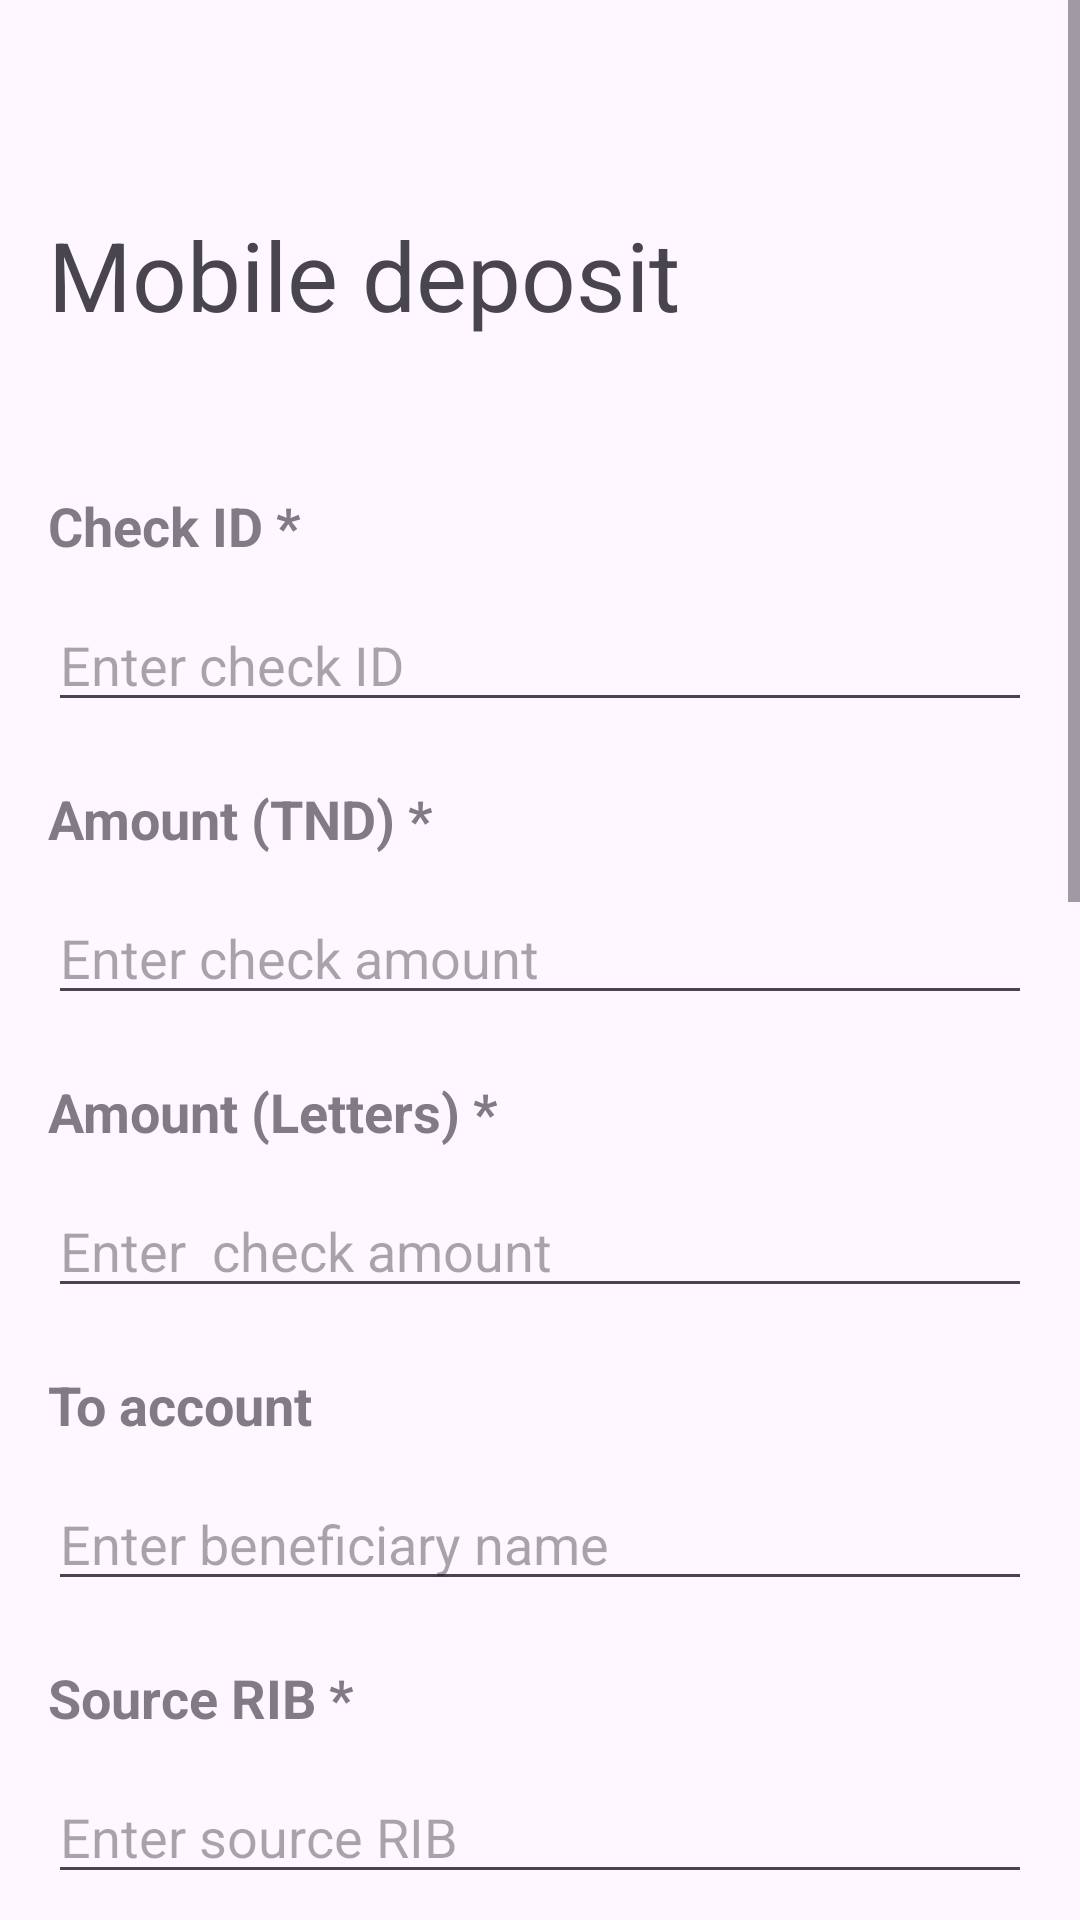

Here is an Android app screen rendered from its layout file. Give the layout XML and the strings, colors and styles it references.
<!-- AndroidManifest.xml: application theme Theme.Wifaq -->
<!-- res/layout/cheque_deposit_activity3.xml -->
<?xml version="1.0" encoding="utf-8"?>
<ScrollView xmlns:android="http://schemas.android.com/apk/res/android"
    xmlns:app="http://schemas.android.com/apk/res-auto"
    android:layout_width="match_parent"
    android:layout_height="match_parent">

    <RelativeLayout
        android:layout_width="match_parent"
        android:layout_height="wrap_content">

    <TextView
        android:id="@+id/title"
        android:layout_width="wrap_content"
        android:layout_height="wrap_content"
        android:layout_alignParentStart="true"
        android:layout_alignParentTop="true"
        android:layout_marginStart="16dp"
        android:layout_marginTop="70dp"
        android:layout_marginEnd="16dp"
        android:text="Mobile deposit"
        android:textSize="32dp"/>

    <TextView
        android:id="@+id/checkIdText"
        android:layout_width="wrap_content"
        android:layout_height="wrap_content"
        android:layout_below="@id/title"
        android:layout_marginStart="16dp"
        android:layout_marginTop="50dp"
        android:text="Check ID *"
        android:textSize="18sp"
        android:alpha="0.7"
        android:textStyle="bold"/>

    <EditText
        android:id="@+id/checkId"
        android:layout_width="match_parent"
        android:layout_height="wrap_content"
        android:layout_below="@id/checkIdText"
        android:layout_marginStart="16dp"
        android:layout_marginEnd="16dp"
        android:layout_marginTop="12dp"
        android:hint="Enter check ID"
        android:inputType="number" />

    <TextView
        android:id="@+id/amountText"
        android:layout_width="wrap_content"
        android:layout_height="wrap_content"
        android:layout_below="@id/checkId"
        android:layout_marginStart="16dp"
        android:layout_marginTop="20dp"
        android:text="Amount (TND) *"
        android:textSize="18sp"
        android:alpha="0.7"
        android:textStyle="bold"/>

    <EditText
        android:id="@+id/amount"
        android:layout_width="match_parent"
        android:layout_height="wrap_content"
        android:layout_below="@id/amountText"
        android:layout_marginStart="16dp"
        android:layout_marginEnd="16dp"
        android:layout_marginTop="12dp"
        android:hint="Enter check amount"
        android:inputType="numberDecimal" />

    <TextView
        android:id="@+id/lettresAmountText"
        android:layout_width="wrap_content"
        android:layout_height="wrap_content"
        android:layout_below="@+id/amount"
        android:layout_marginStart="16dp"
        android:layout_marginTop="20dp"
        android:text="Amount (Letters) *"
        android:textSize="18sp"
        android:alpha="0.7"
        android:textStyle="bold" />

    <EditText
        android:id="@+id/lettresAmount"
        android:layout_width="match_parent"
        android:layout_height="wrap_content"
        android:layout_below="@+id/lettresAmountText"
        android:layout_marginStart="16dp"
        android:layout_marginTop="12dp"
        android:layout_marginEnd="16dp"
        android:hint="Enter  check amount"
        android:inputType="text" />

    <TextView
        android:id="@+id/toaccountText"
        android:layout_width="wrap_content"
        android:layout_height="wrap_content"
        android:layout_below="@+id/lettresAmount"
        android:layout_marginStart="16dp"
        android:layout_marginTop="20dp"
        android:alpha="0.7"
        android:text="To account"
        android:textSize="18sp"
        android:textStyle="bold" />

    <EditText
        android:id="@+id/toaccount"
        android:layout_width="match_parent"
        android:layout_height="wrap_content"
        android:layout_below="@+id/toaccountText"
        android:layout_marginStart="16dp"
        android:layout_marginTop="12dp"
        android:layout_marginEnd="16dp"
        android:hint="Enter beneficiary name"
        android:inputType="text" />

    <TextView
        android:id="@+id/sourceRIBText"
        android:layout_width="wrap_content"
        android:layout_height="wrap_content"
        android:layout_below="@+id/toaccount"
        android:layout_marginStart="16dp"
        android:layout_marginTop="20dp"
        android:alpha="0.7"
        android:text="Source RIB *"
        android:textSize="18sp"
        android:textStyle="bold" />

    <EditText
        android:id="@+id/sourceRIB"
        android:layout_width="match_parent"
        android:layout_height="wrap_content"
        android:layout_below="@+id/sourceRIBText"
        android:layout_marginStart="16dp"
        android:layout_marginTop="12dp"
        android:layout_marginEnd="16dp"
        android:hint="Enter source RIB"
        android:inputType="text" />

    <TextView
        android:id="@+id/sourceHolderText"
        android:layout_width="wrap_content"
        android:layout_height="wrap_content"
        android:layout_below="@+id/sourceRIB"
        android:layout_marginStart="16dp"
        android:layout_marginTop="20dp"
        android:alpha="0.7"
        android:text="Source holder *"
        android:textSize="18sp"
        android:textStyle="bold"/>

    <EditText
        android:id="@+id/sourceHolder"
        android:layout_width="match_parent"
        android:layout_height="wrap_content"
        android:layout_below="@+id/sourceHolderText"
        android:layout_marginStart="16dp"
        android:layout_marginTop="12dp"
        android:layout_marginEnd="16dp"
        android:hint="Enter source holder"
        android:inputType="text"  />

    <TextView
        android:id="@+id/provenceText"
        android:layout_width="wrap_content"
        android:layout_height="wrap_content"
        android:layout_below="@+id/sourceHolder"
        android:layout_marginStart="16dp"
        android:layout_marginTop="20dp"
        android:alpha="0.7"
        android:text="Provence"
        android:textSize="18sp"
        android:textStyle="bold"/>

    <EditText
        android:id="@+id/provence"
        android:layout_width="match_parent"
        android:layout_height="wrap_content"
        android:layout_below="@+id/provenceText"
        android:layout_marginStart="16dp"
        android:layout_marginTop="12dp"
        android:layout_marginEnd="16dp"
        android:hint="Enter your provence"
        android:inputType="text" />

    <TextView
        android:id="@+id/dateText"
        android:layout_width="wrap_content"
        android:layout_height="wrap_content"
        android:layout_below="@+id/provence"
        android:layout_marginStart="16dp"
        android:layout_marginTop="20dp"
        android:alpha="0.7"
        android:text="Date"
        android:textSize="18sp"
        android:textStyle="bold" />

    <EditText
        android:id="@+id/date"
        android:layout_width="match_parent"
        android:layout_height="wrap_content"
        android:layout_below="@+id/dateText"
        android:layout_marginStart="16dp"
        android:layout_marginTop="12dp"
        android:layout_marginEnd="16dp"
        android:hint="Enter date (yyyy-MM-dd)"
        android:inputType="text" />

    <TextView
        android:id="@+id/nCompteText"
        android:layout_width="wrap_content"
        android:layout_height="wrap_content"
        android:layout_below="@+id/date"
        android:layout_marginStart="16dp"
        android:layout_marginTop="20dp"
        android:alpha="0.7"
        android:text="Your Account number *"
        android:textSize="18sp"
        android:textStyle="bold" />

    <EditText
        android:id="@+id/nCompte"
        android:layout_width="match_parent"
        android:layout_height="wrap_content"
        android:layout_below="@+id/nCompteText"
        android:layout_marginStart="16dp"
        android:layout_marginTop="12dp"
        android:layout_marginEnd="16dp"
        android:enabled="false"
        android:inputType="text" />
    <TextView
        android:id="@+id/memoText"
        android:layout_width="wrap_content"
        android:layout_height="wrap_content"
        android:layout_below="@id/nCompte"
        android:layout_marginStart="16dp"
        android:layout_marginTop="20dp"
        android:text="Memo"
        android:textSize="18sp"
        android:alpha="0.7"
        android:textStyle="bold"/>

        <EditText
            android:id="@+id/memo"
            android:layout_width="match_parent"
            android:layout_height="wrap_content"
            android:layout_below="@id/memoText"
            android:layout_marginStart="16dp"
            android:layout_marginTop="12dp"
            android:layout_marginEnd="16dp"
            android:hint="Enter a note"
            android:inputType="text" />

        <TextView
            android:id="@+id/captureCheckText"
            android:layout_width="wrap_content"
            android:layout_height="wrap_content"
            android:layout_below="@id/memo"
            android:layout_marginStart="16dp"
            android:layout_marginTop="20dp"
            android:alpha="0.7"
            android:text="Capture check *"
            android:textSize="18sp"
            android:textStyle="bold" />

        <ImageView
            android:id="@+id/checkFront"
            android:layout_width="110dp"
            android:layout_height="110dp"
            android:layout_below="@+id/captureCheckText"
            android:layout_alignParentEnd="true"
            android:layout_marginTop="0dp"
            android:layout_marginEnd="50dp"
            app:srcCompat="@drawable/check_capture" />

        <ImageView
            android:id="@+id/checkBack"
            android:layout_width="110dp"
            android:layout_height="110dp"
            android:layout_below="@+id/captureCheckText"
            android:layout_alignParentStart="true"
            android:layout_marginStart="50dp"
            android:layout_marginTop="0dp"
            android:layout_marginEnd="85dp"
            android:layout_toStartOf="@+id/checkFront"
            app:srcCompat="@drawable/check_capture" />


        <TextView
            android:id="@+id/checkFrontText"
            android:layout_width="67dp"
            android:layout_height="wrap_content"
            android:layout_below="@+id/checkBack"
            android:layout_alignParentStart="true"
            android:layout_marginStart="81dp"
            android:layout_marginTop="1dp"
            android:layout_marginEnd="143dp"
            android:layout_toStartOf="@+id/checkBackText"
            android:text="Front" />

        <TextView
            android:id="@+id/checkBackText"
            android:layout_width="wrap_content"
            android:layout_height="wrap_content"
            android:layout_below="@+id/checkFront"
            android:layout_alignParentEnd="true"
            android:layout_marginTop="1dp"
            android:layout_marginEnd="90dp"
            android:text="Back" />

        <com.google.android.material.button.MaterialButton
            android:id="@+id/confirm"
            android:layout_width="match_parent"
            android:layout_height="wrap_content"
            android:layout_below="@+id/checkBackText"
            android:layout_marginStart="16dp"
            android:layout_marginTop="20dp"
            android:layout_marginEnd="16dp"
            android:text="CONFIRM" />

</RelativeLayout>
</ScrollView>
<!-- resources referenced by this layout -->
<resources>
  <!-- drawable check_capture: webp bitmap (drawable-v24, 16160 bytes) -->
  <style name="Theme.Wifaq" parent="Base.Theme.Wifaq" />
  <style name="Base.Theme.Wifaq" parent="Theme.Material3.DayNight.NoActionBar">
          
          
      </style>
</resources>
